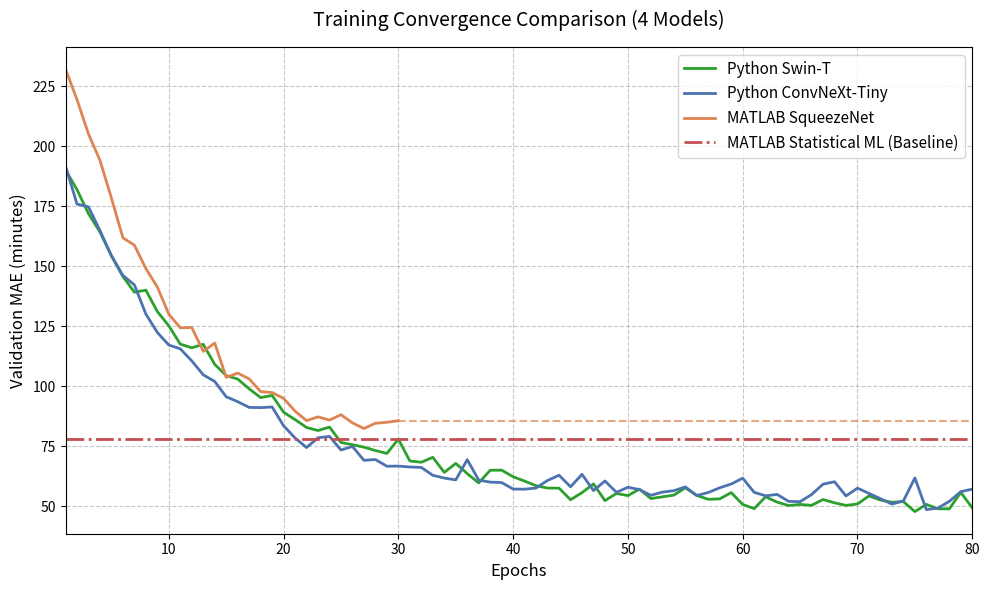

Write the Python code that produced this figure.
import os
import matplotlib.pyplot as plt
import numpy as np

os.makedirs('figures', exist_ok=True)

# Generate dummy convergence data
# TODO: Replace with real training logs
epochs_python = np.arange(1, 81)
epochs_matlab = np.arange(1, 31)

# Simulating validation MAE curves
val_swint = 150 * np.exp(-epochs_python / 15) + 50 + np.random.normal(0, 2, 80)
val_convnext = 150 * np.exp(-epochs_python / 12) + 55 + np.random.normal(0, 2.5, 80)
val_squeezenet = 180 * np.exp(-epochs_matlab / 8) + 80 + np.random.normal(0, 3, 30)

# Statistical ML doesn't train over epochs, so we represent it as a flat baseline
# TODO: Replace with actual Statistical ML MAE
stat_ml_baseline = 77.75

fig, ax = plt.subplots(figsize=(10, 6))

# Plot Deep Learning models
ax.plot(epochs_python, val_swint, label='Python Swin-T', color='#2ca02c', linewidth=2)
ax.plot(epochs_python, val_convnext, label='Python ConvNeXt-Tiny', color='#4c72b0', linewidth=2)
ax.plot(epochs_matlab, val_squeezenet, label='MATLAB SqueezeNet', color='#dd8452', linewidth=2)

# Extend SqueezeNet's final value to epoch 80 with a dashed line to prevent it looking abruptly cut off
ax.plot([30, 80], [val_squeezenet[-1], val_squeezenet[-1]], color='#dd8452', linestyle='--', linewidth=1.5, alpha=0.7)

# Plot Statistical ML baseline
ax.axhline(y=stat_ml_baseline, color='#c44e52', linestyle='-.', linewidth=2, label='MATLAB Statistical ML (Baseline)')

ax.set_xlabel('Epochs', fontsize=12)
ax.set_ylabel('Validation MAE (minutes)', fontsize=12)
ax.set_title('Training Convergence Comparison (4 Models)', fontsize=14, pad=15)
ax.grid(True, linestyle='--', alpha=0.7)
ax.legend(fontsize=11)

# Set x-limits to the maximum epochs
ax.set_xlim(1, 80)

fig.tight_layout()
plt.savefig('figures/comparison_4models_convergence.png', dpi=300, bbox_inches='tight')
print("Successfully generated figures/comparison_4models_convergence.png")
